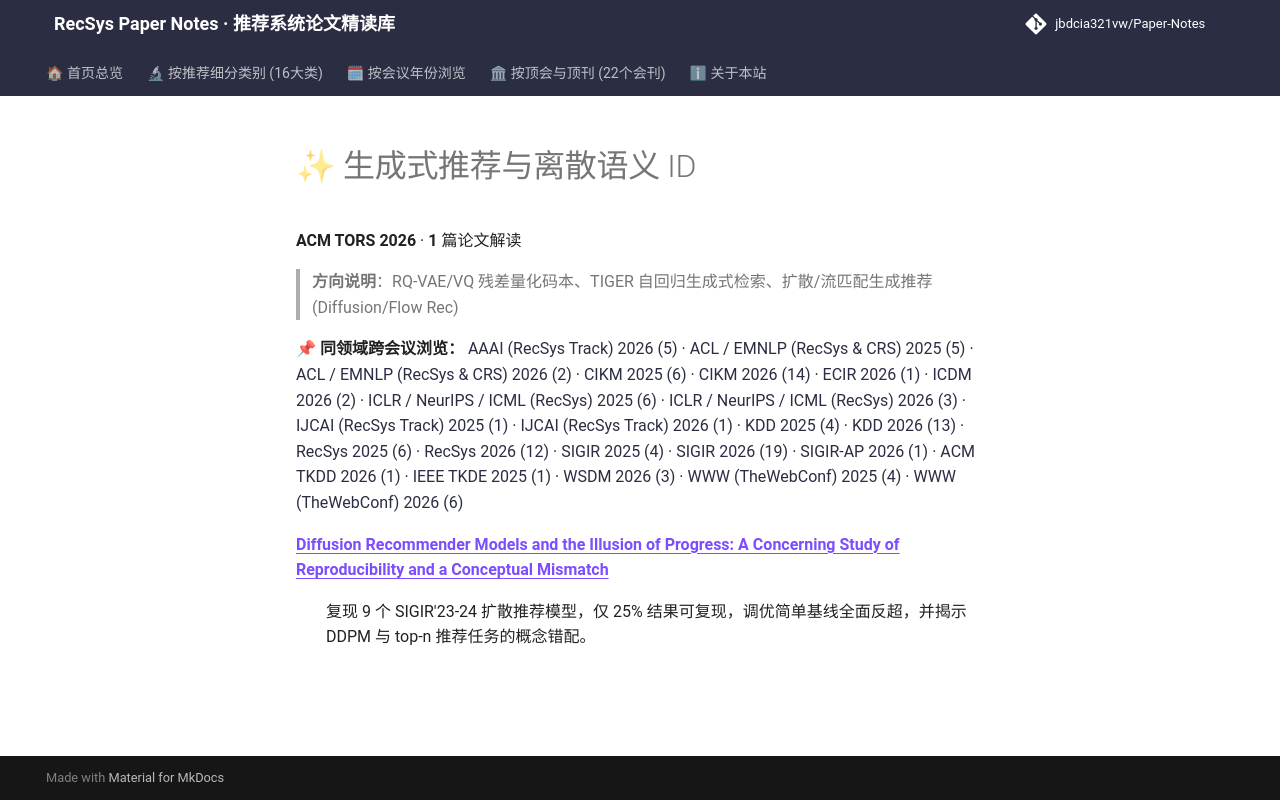

repository: jbdcia321vw/Paper-Notes · page: venues/TORS/2026/generative_rec/index.html · generator: mkdocs

# ✨ 生成式推荐与离散语义 ID

**ACM TORS 2026** · **1** 篇论文解读

> **方向说明**：RQ-VAE/VQ 残差量化码本、TIGER 自回归生成式检索、扩散/流匹配生成推荐 (Diffusion/Flow Rec)

📌 **同领域跨会议浏览：** [AAAI (RecSys Track) 2026 (5)](../../../AAAI/2026/generative_rec/) · [ACL / EMNLP (RecSys & CRS) 2025 (5)](../../../ACL_EMNLP/2025/generative_rec/) · [ACL / EMNLP (RecSys & CRS) 2026 (2)](../../../ACL_EMNLP/2026/generative_rec/) · [CIKM 2025 (6)](../../../CIKM/2025/generative_rec/) · [CIKM 2026 (14)](../../../CIKM/2026/generative_rec/) · [ECIR 2026 (1)](../../../ECIR/2026/generative_rec/) · [ICDM 2026 (2)](../../../ICDM/2026/generative_rec/) · [ICLR / NeurIPS / ICML (RecSys) 2025 (6)](../../../ICLR_NeurIPS_ICML/2025/generative_rec/) · [ICLR / NeurIPS / ICML (RecSys) 2026 (3)](../../../ICLR_NeurIPS_ICML/2026/generative_rec/) · [IJCAI (RecSys Track) 2025 (1)](../../../IJCAI/2025/generative_rec/) · [IJCAI (RecSys Track) 2026 (1)](../../../IJCAI/2026/generative_rec/) · [KDD 2025 (4)](../../../KDD/2025/generative_rec/) · [KDD 2026 (13)](../../../KDD/2026/generative_rec/) · [RecSys 2025 (6)](../../../RecSys/2025/generative_rec/) · [RecSys 2026 (12)](../../../RecSys/2026/generative_rec/) · [SIGIR 2025 (4)](../../../SIGIR/2025/generative_rec/) · [SIGIR 2026 (19)](../../../SIGIR/2026/generative_rec/) · [SIGIR-AP 2026 (1)](../../../SIGIR-AP/2026/generative_rec/) · [ACM TKDD 2026 (1)](../../../TKDD/2026/generative_rec/) · [IEEE TKDE 2025 (1)](../../../TKDE/2025/generative_rec/) · [WSDM 2026 (3)](../../../WSDM/2026/generative_rec/) · [WWW (TheWebConf) 2025 (4)](../../../WWW/2025/generative_rec/) · [WWW (TheWebConf) 2026 (6)](../../../WWW/2026/generative_rec/)

<dl>
<dt><strong><a href="diffusion_recommender_models_and_the_illusion_of_progress_a_concerning_stud/">Diffusion Recommender Models and the Illusion of Progress: A Concerning Study of Reproducibility and a Conceptual Mismatch</a></strong></dt>
<dd>
<p>复现 9 个 SIGIR&#x27;23-24 扩散推荐模型，仅 25% 结果可复现，调优简单基线全面反超，并揭示 DDPM 与 top-n 推荐任务的概念错配。</p>
</dd>
</dl>
